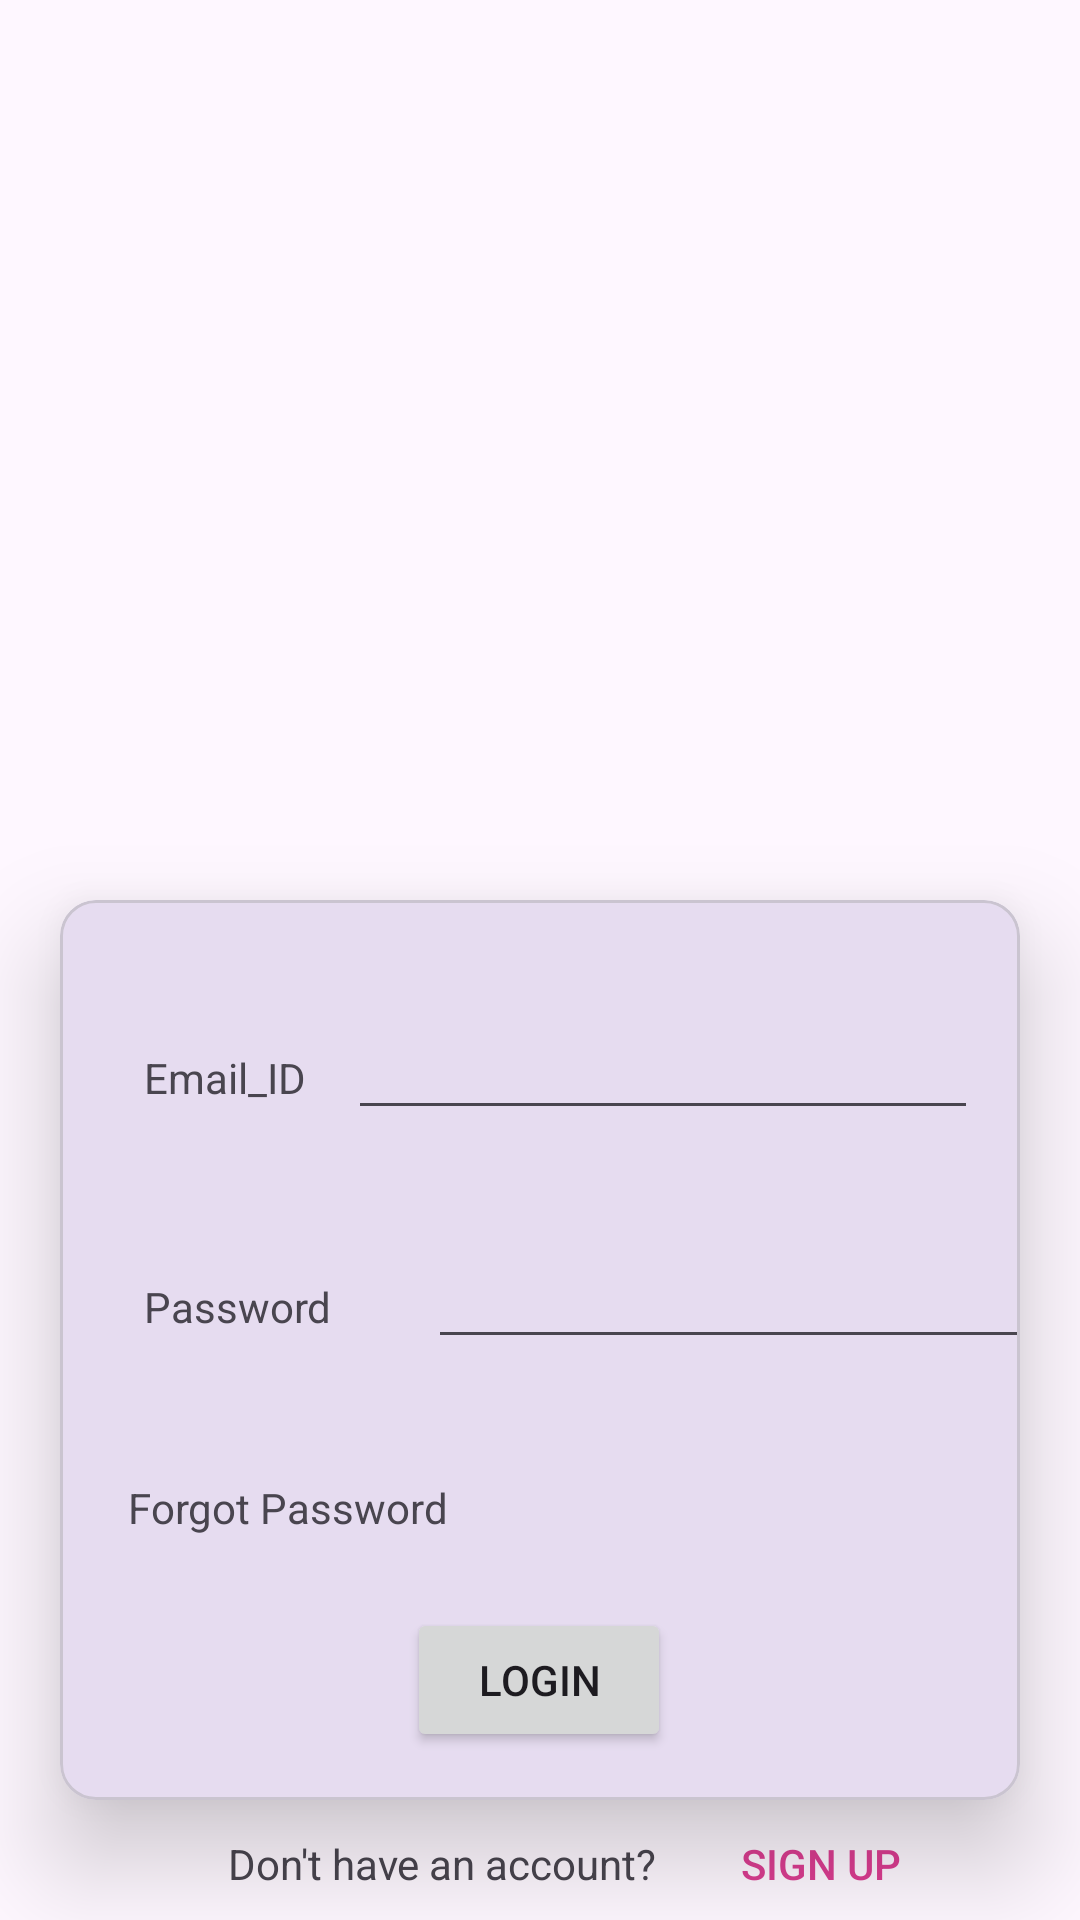

Reconstruct the res/layout file that produces this screen, plus the resources it refers to.
<!-- AndroidManifest.xml: application theme Theme.MAD_practical4_21012011002 -->
<!-- res/layout/activity_login.xml -->
<?xml version="1.0" encoding="utf-8"?>
<androidx.constraintlayout.widget.ConstraintLayout xmlns:android="http://schemas.android.com/apk/res/android"
    xmlns:app="http://schemas.android.com/apk/res-auto"
    xmlns:tools="http://schemas.android.com/tools"
    android:layout_width="match_parent"
    android:layout_height="match_parent"
    tools:context=".LoginActivity">
    <ImageView
        android:id="@+id/imageView"
        android:layout_width="match_parent"
        android:layout_height="300dp"
        app:layout_constraintBottom_toTopOf="@+id/materialCardView"
        app:layout_constraintStart_toStartOf="parent"
        app:layout_constraintTop_toTopOf="parent"
        app:srcCompat="@drawable/guni_pink_logo" />

    <com.google.android.material.card.MaterialCardView
        android:id="@+id/materialCardView"
        android:layout_width="match_parent"
        android:layout_height="300dp"
        android:layout_marginHorizontal="20dp"
        app:layout_constraintStart_toStartOf="parent"
        app:layout_constraintTop_toBottomOf="@id/imageView"
        app:cardElevation="20dp">

        <androidx.constraintlayout.widget.ConstraintLayout
            android:layout_width="match_parent"
            android:layout_height="match_parent">

            <TextView
                android:id="@+id/textView"
                android:layout_width="wrap_content"
                android:layout_height="wrap_content"
                android:layout_marginStart="28dp"
                android:text="Email_ID"
                app:layout_constraintBaseline_toBaselineOf="@+id/editTextTextEmailAddress"
                app:layout_constraintStart_toStartOf="parent" />

            <TextView
                android:id="@+id/textView2"
                android:layout_width="wrap_content"
                android:layout_height="wrap_content"
                android:layout_marginStart="28dp"
                android:text="Password"
                app:layout_constraintBaseline_toBaselineOf="@+id/editTextTextPassword"
                app:layout_constraintStart_toStartOf="parent" />

            <TextView
                android:id="@+id/textView3"
                android:layout_width="wrap_content"
                android:layout_height="wrap_content"
                android:layout_marginBottom="24dp"
                android:text="Forgot Password"
                app:layout_constraintBottom_toTopOf="@+id/button"
                app:layout_constraintEnd_toEndOf="parent"
                app:layout_constraintHorizontal_bias="0.106"
                app:layout_constraintStart_toStartOf="parent" />

            <EditText
                android:id="@+id/editTextTextEmailAddress"
                android:layout_width="wrap_content"
                android:layout_height="wrap_content"
                android:ems="10"
                android:inputType="textEmailAddress"
                app:layout_constraintBottom_toTopOf="@+id/editTextTextPassword"
                app:layout_constraintEnd_toEndOf="parent"
                app:layout_constraintStart_toEndOf="@+id/textView"
                app:layout_constraintTop_toTopOf="parent" />

            <EditText
                android:id="@+id/editTextTextPassword"
                android:layout_width="wrap_content"
                android:layout_height="wrap_content"
                android:layout_marginStart="32dp"
                android:layout_marginBottom="40dp"
                android:ems="10"
                android:inputType="textPassword"
                app:layout_constraintBottom_toTopOf="@+id/textView3"
                app:layout_constraintStart_toEndOf="@+id/textView2" />

            <Button
                android:id="@+id/button"
                android:layout_width="wrap_content"
                android:layout_height="wrap_content"
                android:layout_marginBottom="16dp"
                android:text="Login"
                app:layout_constraintBottom_toBottomOf="parent"
                app:layout_constraintEnd_toEndOf="parent"
                app:layout_constraintHorizontal_bias="0.498"
                app:layout_constraintStart_toStartOf="parent" />
        </androidx.constraintlayout.widget.ConstraintLayout>
    </com.google.android.material.card.MaterialCardView>

    <TextView
        android:id="@+id/textView4"
        android:layout_width="wrap_content"
        android:layout_height="wrap_content"
        android:layout_marginStart="76dp"
        android:text="Don't have an account? "
        app:layout_constraintBaseline_toBaselineOf="@+id/button2"
        app:layout_constraintStart_toStartOf="parent" />

    <Button
        android:id="@+id/button2"
        android:layout_width="wrap_content"
        android:layout_height="wrap_content"
        android:background="#00ffffff"
        android:text="SIGN UP"
        android:textColor="#DB3D91"
        app:layout_constraintBottom_toBottomOf="parent"
        app:layout_constraintEnd_toEndOf="parent"
        app:layout_constraintHorizontal_bias="0.149"
        app:layout_constraintStart_toEndOf="@+id/textView4"
        app:layout_constraintTop_toBottomOf="@+id/materialCardView"
        app:layout_constraintVertical_bias="0.325" />

</androidx.constraintlayout.widget.ConstraintLayout>
<!-- resources referenced by this layout -->
<resources>
  <style name="Theme.MAD_practical4_21012011002" parent="Base.Theme.MAD_practical4_21012011002" />
  <style name="Base.Theme.MAD_practical4_21012011002" parent="Theme.Material3.DayNight.NoActionBar">
          
          
      </style>
</resources>
